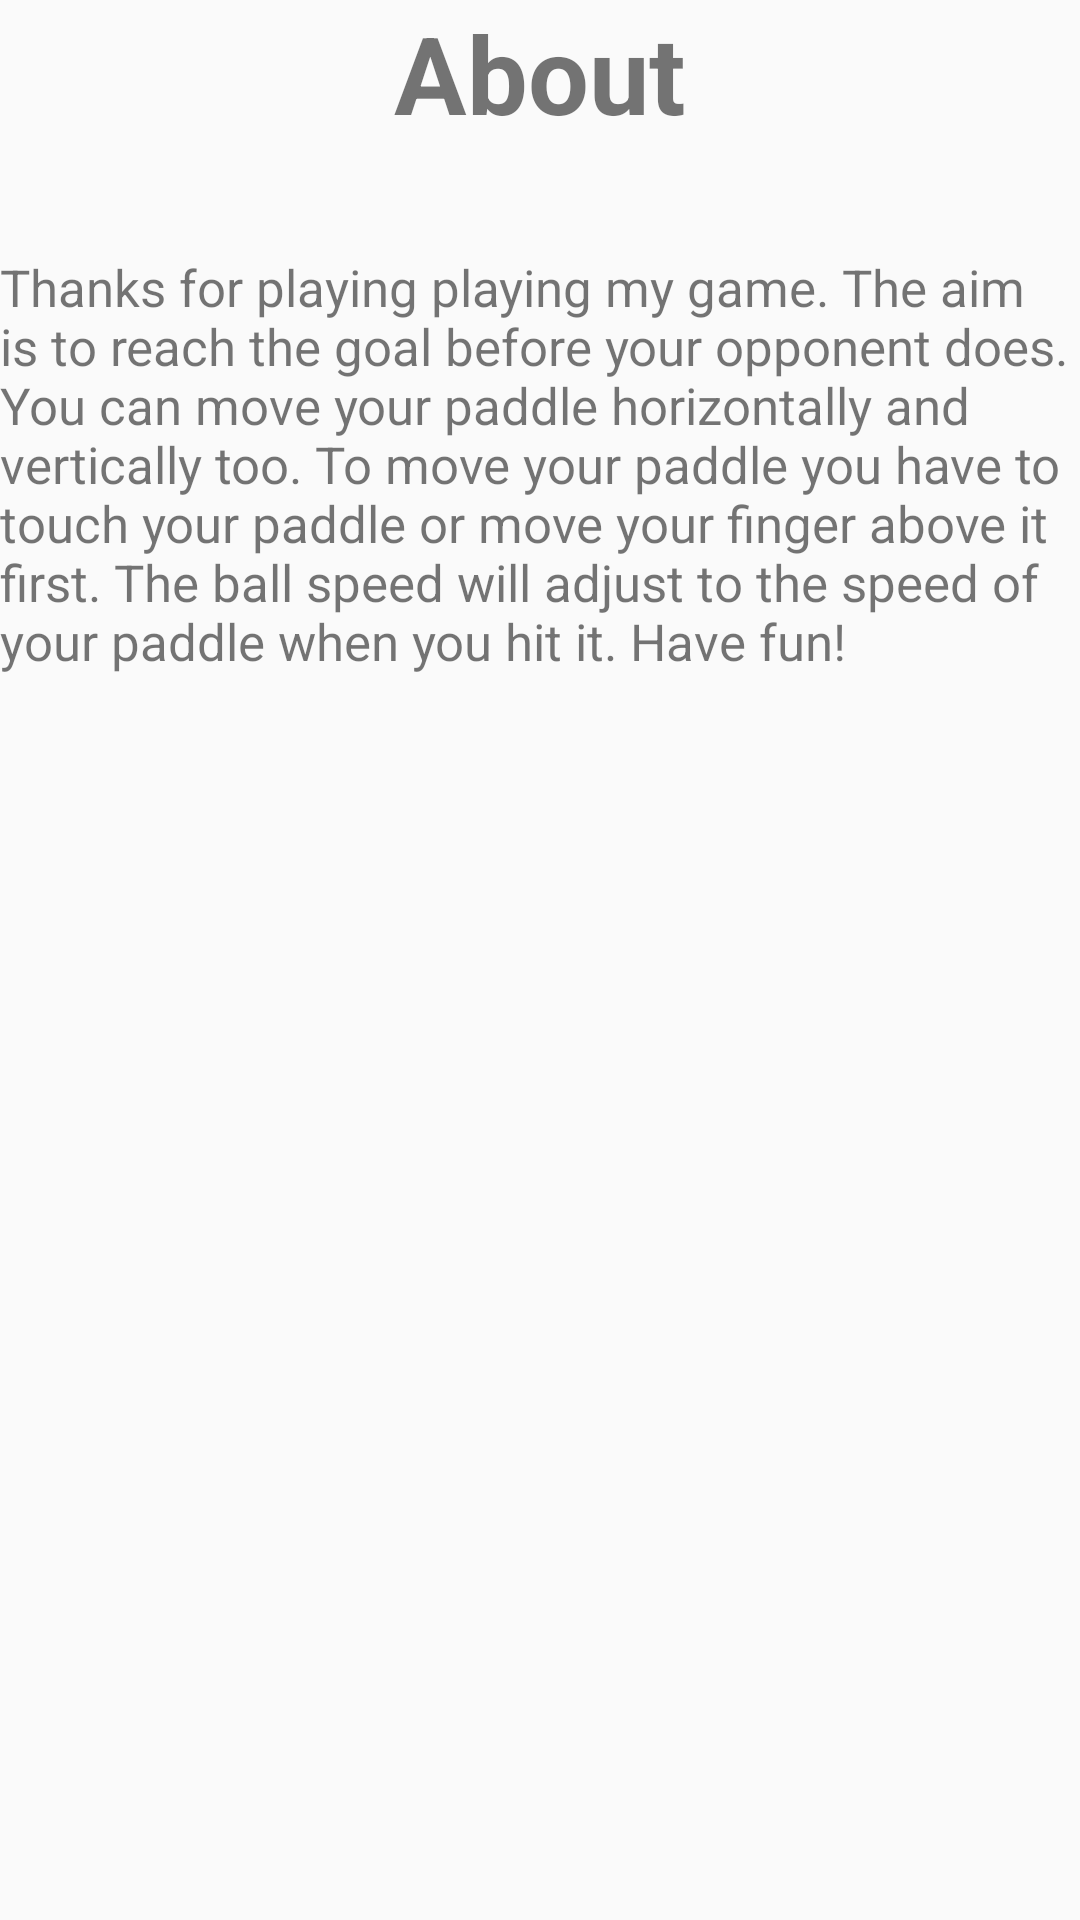

The Android layout XML behind this screen, and the referenced resources:
<!-- AndroidManifest.xml: application theme AppTheme.NoActionBar -->
<!-- res/layout/fragment_about.xml -->
<RelativeLayout xmlns:android="http://schemas.android.com/apk/res/android"
    xmlns:tools="http://schemas.android.com/tools"
    android:layout_width="match_parent"
    android:layout_height="match_parent"
    tools:context="szakdolgozat.istvan.ping_pong.AboutFragment">

    <ScrollView
        android:id="@+id/SCROLL"
        android:layout_width="fill_parent"
        android:layout_height="wrap_content"
        android:scrollbars="vertical"
        android:fillViewport="true"
        android:overScrollMode="never"
        android:layout_below="@+id/textView6"
        android:layout_centerHorizontal="true"
        android:layout_marginTop="@dimen/labeltextsize"
        android:layout_marginBottom="@dimen/buttonsizebig">
        <TextView
            android:id="@+id/TV_ABOUT"
            android:layout_width="fill_parent"
            android:layout_height="fill_parent"
            android:layout_alignParentLeft="true"
            android:layout_alignParentStart="true"
            android:layout_weight="1.0"
            android:text="@string/about"
            android:textSize="@dimen/textsize"/>
    </ScrollView>



    <TextView
        android:id="@+id/textView6"
        android:layout_width="wrap_content"
        android:layout_height="wrap_content"
        android:text="@string/aboutlabel"
        android:textStyle="bold"
        android:textSize="@dimen/labeltextsize"
        android:layout_alignParentTop="true"
        android:layout_centerInParent="true" />

</RelativeLayout>
<!-- resources referenced by this layout -->
<resources>
  <dimen name="buttonsizebig">60sp</dimen>
  <dimen name="labeltextsize">30sp</dimen>
  <dimen name="textsize">14sp</dimen>
  <string name="about">Thanks for playing playing my game. The aim is to reach the goal before your opponent does. You can move your paddle horizontally and vertically too. To move your paddle you have to touch your paddle or move your finger above it first. The ball speed will adjust to the speed of your paddle when you hit it.
          Have fun!
      </string>
  <string name="aboutlabel">About</string>
  <style name="AppTheme.NoActionBar">
          <item name="android:windowFullscreen">true</item>s
          <item name="windowActionBar">false</item>
          <item name="windowNoTitle">true</item>
      </style>
</resources>
